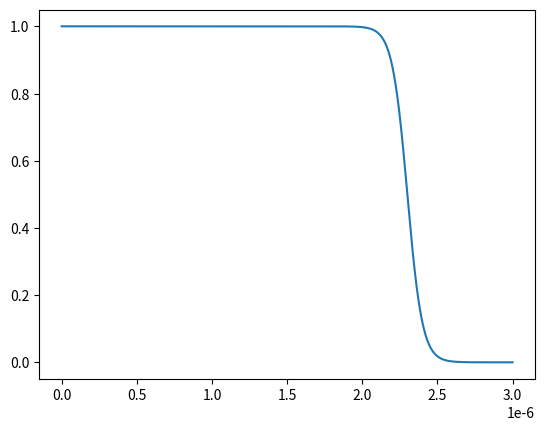

Reproduce this figure in Python.
import numpy as np

import matplotlib.pyplot as plt


x = np.linspace(0,3e-6, 10000)
distr = 1 / (1 + np.exp((x - 2.3e-6) / 5e-8))

plt.plot(x, distr)
plt.show()